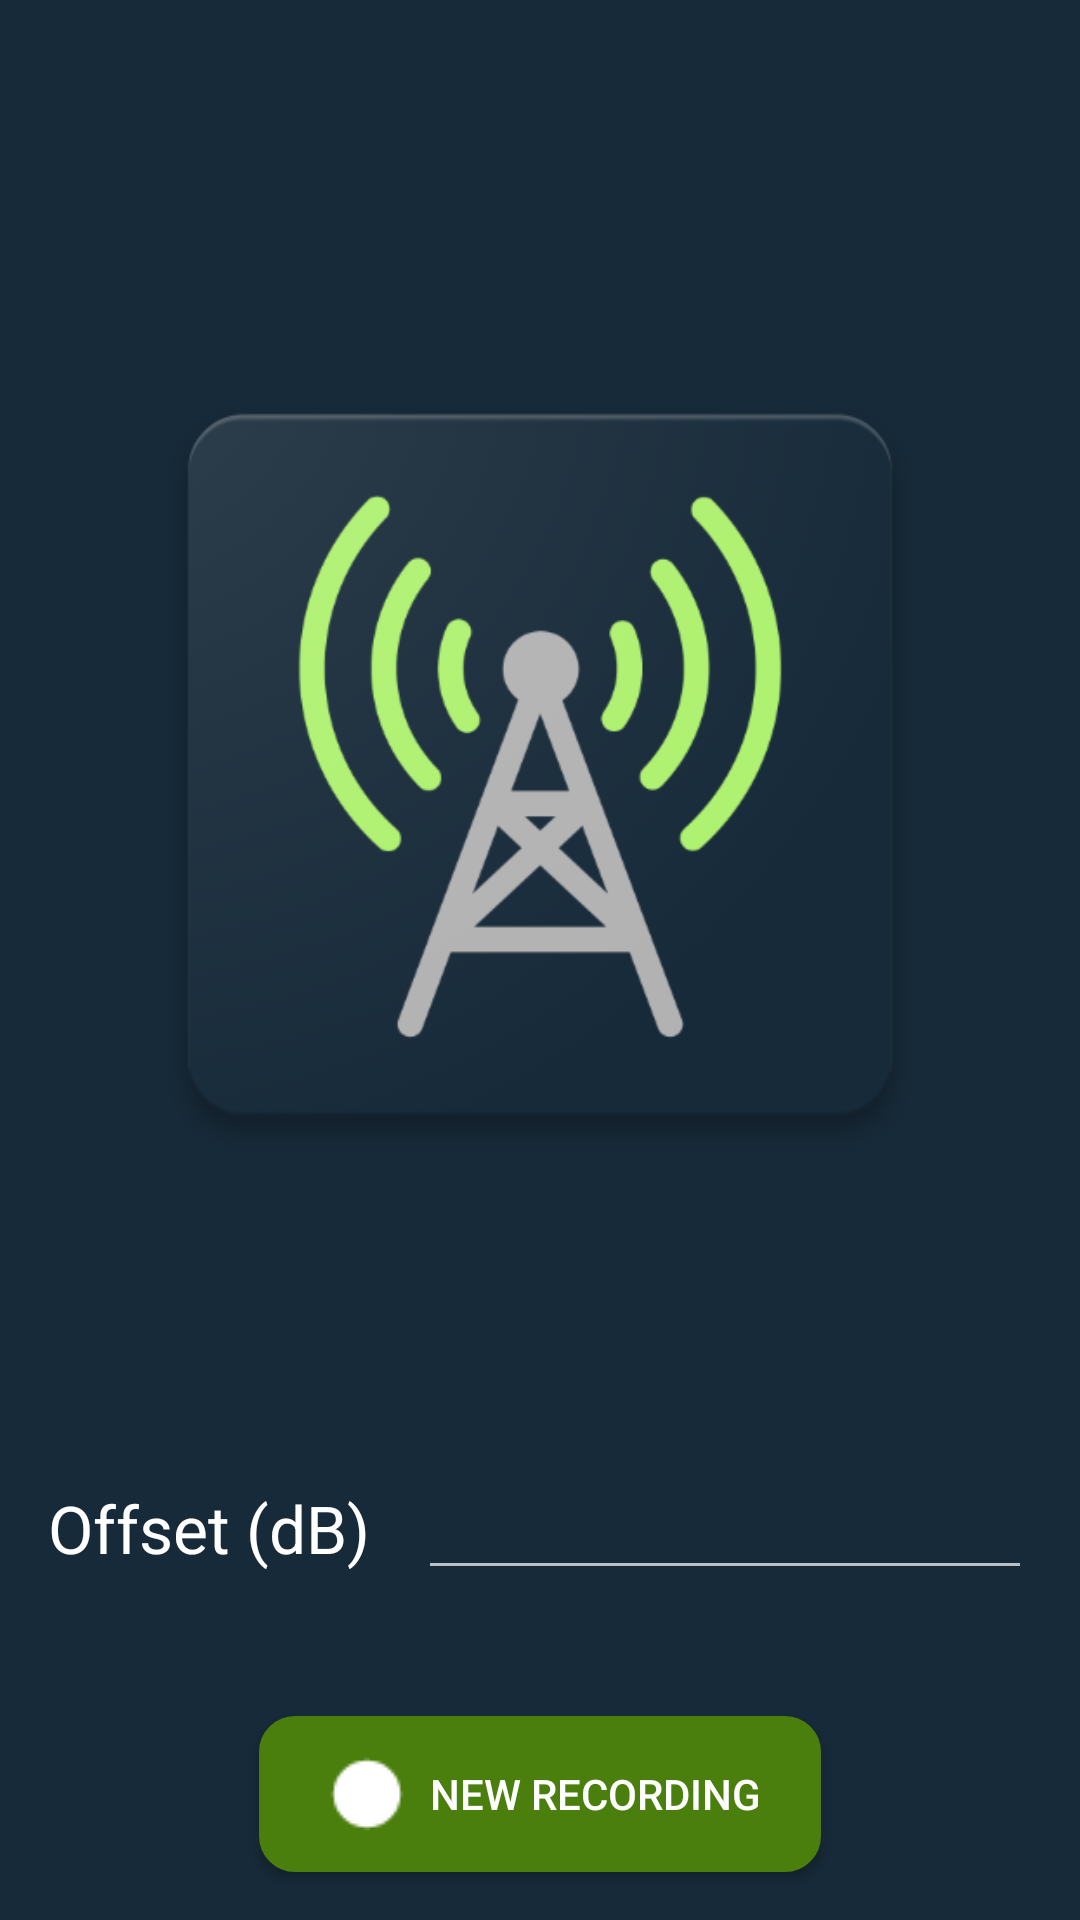

Here is an Android app screen rendered from its layout file. Give the layout XML and the strings, colors and styles it references.
<!-- AndroidManifest.xml: application theme AppTheme -->
<!-- res/layout/activity_new_recording.xml -->
<?xml version="1.0" encoding="utf-8"?>
<androidx.constraintlayout.widget.ConstraintLayout
    xmlns:android="http://schemas.android.com/apk/res/android"
    xmlns:app="http://schemas.android.com/apk/res-auto"
    xmlns:tools="http://schemas.android.com/tools"
    android:layout_width="match_parent"
    android:layout_height="match_parent"
    tools:context=".NewRecordingActivity">

    <ImageView
        android:id="@+id/activity_new_recording_tower_image_ui"
        android:layout_width="0dp"
        android:layout_height="0dp"
        android:layout_marginEnd="32dp"
        android:layout_marginStart="32dp"
        android:layout_marginTop="16dp"
        android:scaleType="fitCenter"
        android:src="@drawable/ic_lte_tower"
        app:layout_constraintBottom_toTopOf="@+id/activity_new_recording_offset_label_ui"
        app:layout_constraintEnd_toEndOf="parent"
        app:layout_constraintHorizontal_bias="0.5"
        app:layout_constraintStart_toStartOf="parent"
        app:layout_constraintTop_toTopOf="parent"
        app:layout_constraintVertical_chainStyle="spread_inside"/>

    <TextView
        android:id="@+id/activity_new_recording_offset_label_ui"
        android:layout_width="wrap_content"
        android:layout_height="wrap_content"
        android:layout_marginStart="16dp"
        android:text="@string/activity_new_recording_offset_label_text"
        android:textAppearance="@style/TextAppearance.AppCompat.Large"
        app:layout_constraintBottom_toTopOf="@+id/button"
        app:layout_constraintEnd_toStartOf="@+id/activity_new_recording_offset_ui"
        app:layout_constraintHorizontal_bias="0.5"
        app:layout_constraintStart_toStartOf="parent"
        app:layout_constraintTop_toBottomOf="@+id/activity_new_recording_tower_image_ui"/>

    <EditText
        android:id="@+id/activity_new_recording_offset_ui"
        android:layout_width="0dp"
        android:layout_height="wrap_content"
        android:layout_marginEnd="16dp"
        android:layout_marginStart="16dp"
        android:ems="10"
        android:inputType="number|numberDecimal"
        app:layout_constraintBaseline_toBaselineOf="@+id/activity_new_recording_offset_label_ui"
        app:layout_constraintEnd_toEndOf="parent"
        app:layout_constraintHorizontal_bias="0.5"
        app:layout_constraintStart_toEndOf="@+id/activity_new_recording_offset_label_ui"/>

    <Button
        android:id="@+id/button"
        android:layout_width="wrap_content"
        android:layout_height="wrap_content"
        android:layout_marginBottom="16dp"
        android:layout_marginEnd="8dp"
        android:layout_marginStart="8dp"
        android:layout_marginTop="48dp"
        android:background="@drawable/new_recording_button_background"
        android:drawableLeft="@drawable/ic_new_recording"
        android:drawablePadding="5dp"
        android:onClick="newRecordingButtonClicked"
        android:text="@string/activity_new_recording_new_recording_button_text"
        app:layout_constraintBottom_toBottomOf="parent"
        app:layout_constraintEnd_toEndOf="parent"
        app:layout_constraintHorizontal_bias="0.5"
        app:layout_constraintStart_toStartOf="parent"
        app:layout_constraintTop_toBottomOf="@+id/activity_new_recording_offset_label_ui"/>
</androidx.constraintlayout.widget.ConstraintLayout>
<!-- resources referenced by this layout -->
<resources>
  <!-- drawable ic_lte_tower: png bitmap (drawable, 81492 bytes) -->
  <!-- drawable ic_new_recording: png bitmap (drawable, 415 bytes) -->
  <!-- drawable new_recording_button_background (drawable) -->
  <?xml version="1.0" encoding="utf-8"?>
  <selector xmlns:android="http://schemas.android.com/apk/res/android">
      <item android:state_pressed="false">
          <shape android:shape="rectangle">
              <stroke android:width="4dp" android:color="#4A7E0D"/>
              <solid android:color="#4A7E0D"/>
              <corners android:radius="10dp"/>
              <padding android:bottom="10dp" android:left="20dp" android:right="20dp" android:top="10dp"/>
          </shape>
      </item>
  
      <item android:state_pressed="true">
          <shape android:shape="rectangle">
              <stroke android:width="4dp" android:color="#8ABE4D"/>
              <solid android:color="#8ABE4D"/>
              <corners android:radius="10dp"/>
              <padding android:bottom="10dp" android:left="20dp" android:right="20dp" android:top="10dp"/>
          </shape>
      </item>
  </selector>
  <string name="activity_new_recording_new_recording_button_text">New Recording</string>
  <string name="activity_new_recording_offset_label_text">Offset (dB)</string>
  <style name="AppTheme" parent="Theme.AppCompat">
          
          <item name="colorPrimary">@color/colorPrimary</item>
          <item name="colorPrimaryDark">@color/colorPrimaryDark</item>
          <item name="colorAccent">@color/colorAccent</item>
  
          <item name="android:windowBackground">@color/colorActivityBackground</item>
      </style>
  <color name="colorPrimary">#071A29</color>
  <color name="colorPrimaryDark">#111111</color>
  <color name="colorAccent">#00ff00</color>
  <color name="colorActivityBackground">#172A39</color>
</resources>
